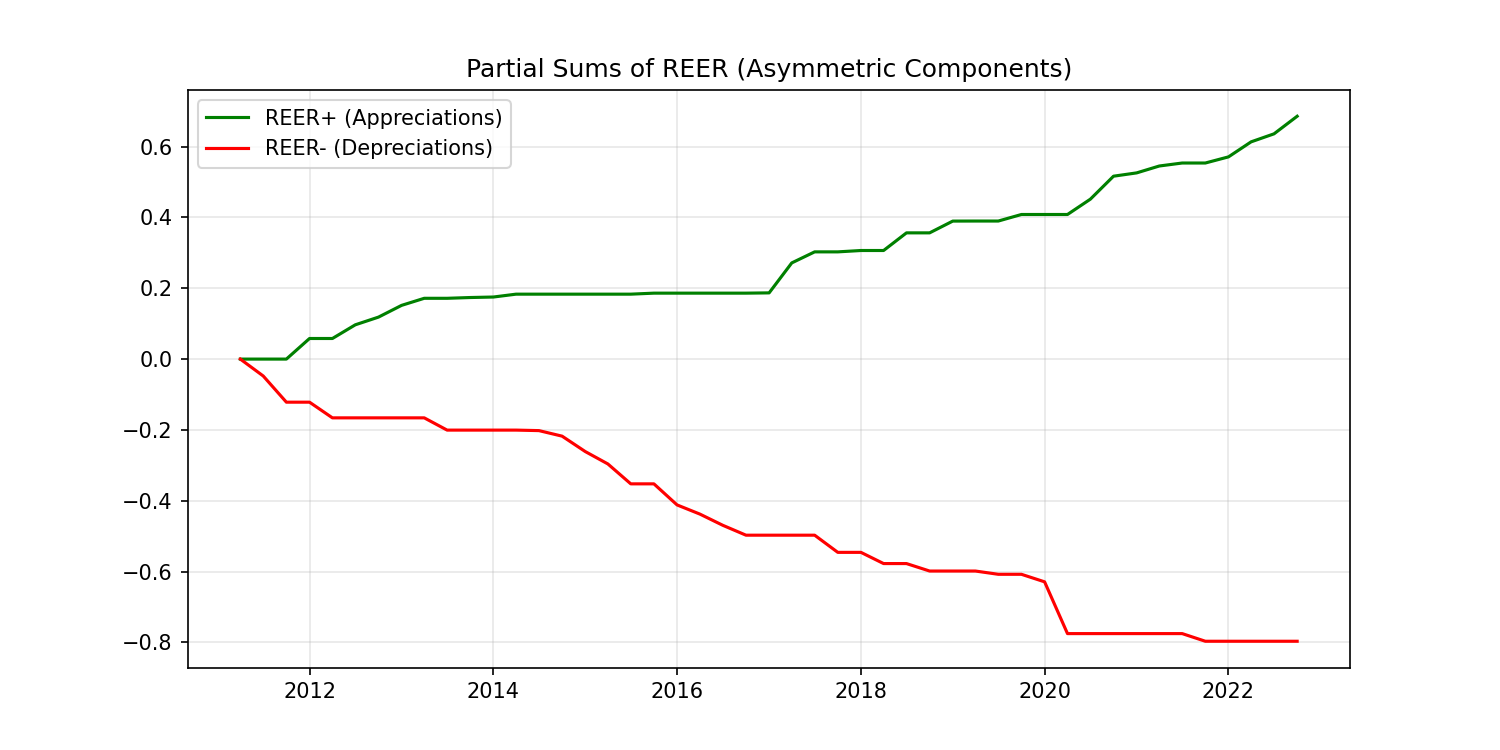

Data behind this chart, as committed beside it:
Time, REER_pos, REER_neg
2011-01-01, , 
2011-04-01, 0.0, -4.984299457788666e-05
2011-07-01, 0.0, -0.04775
2011-10-01, 0.0, -0.1217
2012-01-01, 0.05814, -0.1217
2012-04-01, 0.05814, -0.1659
2012-07-01, 0.0968, -0.1659
2012-10-01, 0.1185, -0.1659
2013-01-01, 0.1517, -0.1659
2013-04-01, 0.1716, -0.1659
2013-07-01, 0.1716, -0.2005
2013-10-01, 0.1738, -0.2005
2014-01-01, 0.1752, -0.2005
2014-04-01, 0.1833, -0.2005
2014-07-01, 0.1833, -0.202
2014-10-01, 0.1833, -0.2176
2015-01-01, 0.1833, -0.261
2015-04-01, 0.1833, -0.2961
2015-07-01, 0.1833, -0.3523
2015-10-01, 0.1862, -0.3523
2016-01-01, 0.1862, -0.4118
2016-04-01, 0.1862, -0.4377
2016-07-01, 0.1862, -0.4694
2016-10-01, 0.1862, -0.4972
2017-01-01, 0.187, -0.4972
2017-04-01, 0.2716, -0.4972
2017-07-01, 0.3027, -0.4972
2017-10-01, 0.3027, -0.5457
2018-01-01, 0.3066, -0.5457
2018-04-01, 0.3066, -0.5774
2018-07-01, 0.3564, -0.5774
2018-10-01, 0.3564, -0.5985
2019-01-01, 0.3896, -0.5985
2019-04-01, 0.3898, -0.5985
2019-07-01, 0.3898, -0.6077
2019-10-01, 0.4083, -0.6077
2020-01-01, 0.4083, -0.6289
2020-04-01, 0.4083, -0.7751
2020-07-01, 0.4516, -0.7751
2020-10-01, 0.5164, -0.7751
2021-01-01, 0.5258, -0.7751
2021-04-01, 0.5452, -0.7751
2021-07-01, 0.5536, -0.7751
2021-10-01, 0.5536, -0.7967
2022-01-01, 0.571, -0.7967
2022-04-01, 0.6134, -0.7967
2022-07-01, 0.636, -0.7967
2022-10-01, 0.6857, -0.7967
